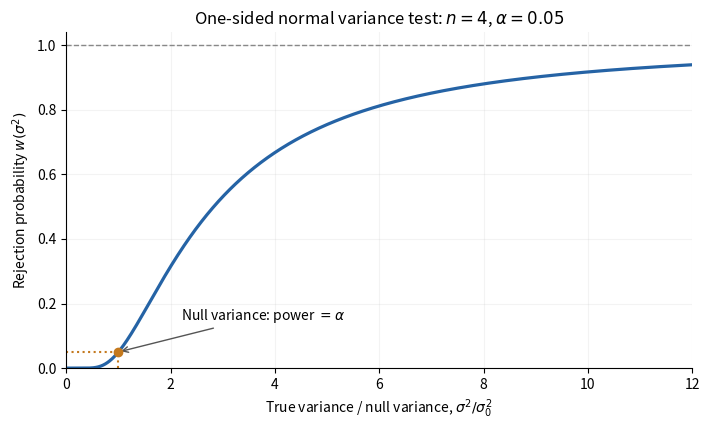

Write Python code to recreate this figure.
"""Original illustrative exact chi-squared power curve; Python 3.14 / repository plotting packages."""
from pathlib import Path
import matplotlib
matplotlib.use("Agg")
import matplotlib.pyplot as plt
import numpy as np


def main():
    # For four degrees of freedom the chi-square upper tail is exp(-z/2)*(1+z/2).
    # q is its 0.95 quantile; solve the scalar monotone equation by bisection.
    alpha = 0.05
    lo, hi = 0.0, 40.0
    for _ in range(80):
        q = (lo + hi) / 2
        if np.exp(-q / 2) * (1 + q / 2) > alpha:
            lo = q
        else:
            hi = q
    q = (lo + hi) / 2
    ratio = np.linspace(0.008, 12, 1200)
    z = q / ratio
    power = np.exp(-z / 2) * (1 + z / 2)
    fig, ax = plt.subplots(figsize=(7.2, 4.4), facecolor="white")
    ax.set_facecolor("white")
    ax.plot(np.r_[0, ratio], np.r_[0, power], lw=2.3, color="#2563a5")
    ax.axhline(1, color="#888888", ls="--", lw=1)
    ax.plot([1, 1], [0, alpha], color="#c4791e", ls=":")
    ax.plot([0, 1], [alpha, alpha], color="#c4791e", ls=":")
    ax.scatter([1], [alpha], color="#c4791e", zorder=4)
    ax.annotate(r"Null variance: power $=\alpha$", xy=(1, alpha), xytext=(2.2, 0.15),
                arrowprops={"arrowstyle": "->", "color": "#555555"}, fontsize=10)
    ax.set(xlabel=r"True variance / null variance, $\sigma^2/\sigma_0^2$",
           ylabel=r"Rejection probability $w(\sigma^2)$", xlim=(0, 12), ylim=(0, 1.04),
           title=r"One-sided normal variance test: $n=4$, $\alpha=0.05$")
    ax.spines[["right", "top"]].set_visible(False)
    ax.grid(alpha=0.15)
    fig.tight_layout()
    fig.savefig(Path.cwd() / "2013-variance-test-power.png", dpi=140, facecolor="white")
    plt.close(fig)


if __name__ == "__main__":
    main()
